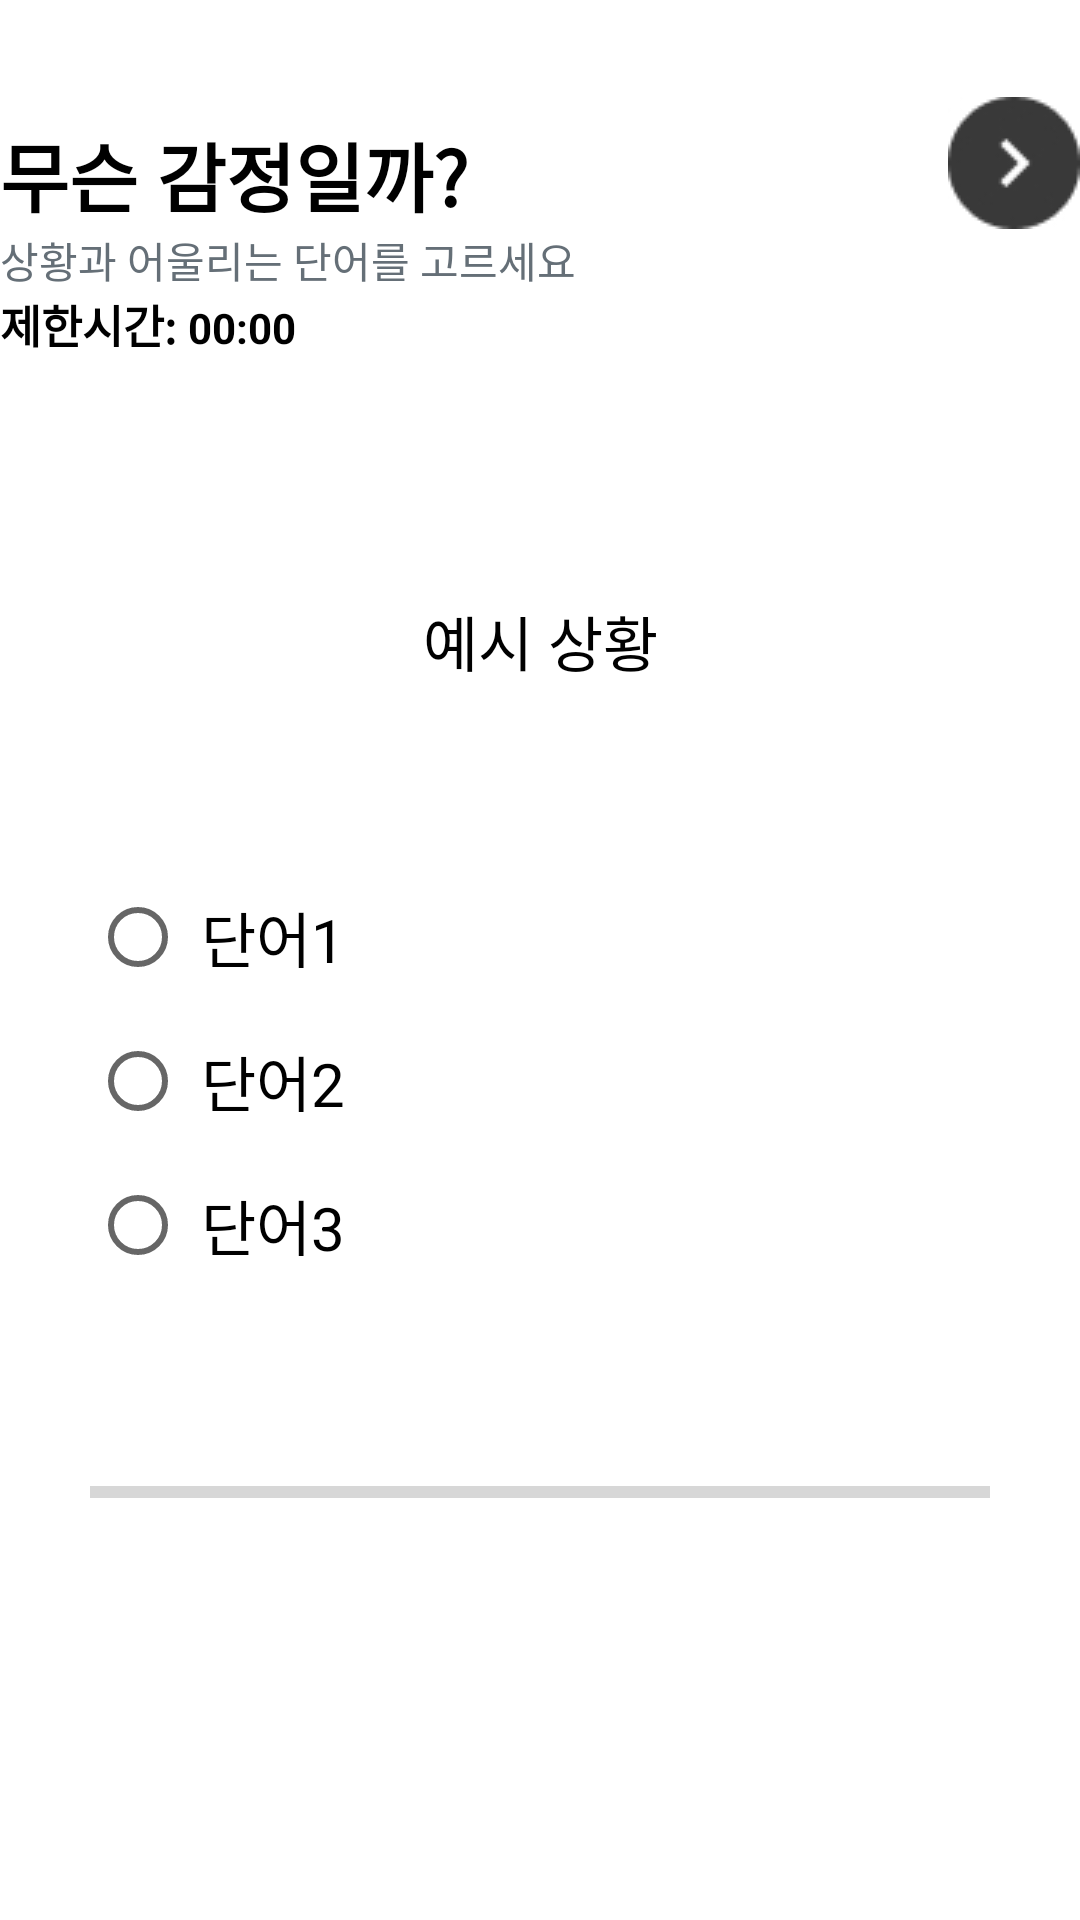

Layout XML and referenced resources for this Android screen:
<!-- AndroidManifest.xml: application theme Theme.MaumCatcher -->
<!-- res/layout/activity_feeling.xml -->
<?xml version="1.0" encoding="utf-8"?>
<androidx.constraintlayout.widget.ConstraintLayout xmlns:android="http://schemas.android.com/apk/res/android"
    xmlns:tools="http://schemas.android.com/tools"
    android:layout_width="match_parent"
    android:layout_height="match_parent"
    android:layout_marginLeft="20dp"
    android:layout_marginRight="20dp"
    tools:context=".FeelingActivity">

    <LinearLayout
        android:layout_width="match_parent"
        android:layout_height="wrap_content"
        android:orientation="vertical">

        <LinearLayout
            android:layout_width="match_parent"
            android:layout_height="wrap_content"
            android:orientation="horizontal"
            android:baselineAligned="false">

            <TextView
                android:id="@+id/class_id"
                android:layout_width="wrap_content"
                android:layout_height="wrap_content"
                android:layout_marginTop="40dp"
                android:text="무슨 감정일까?"
                android:textColor="@color/black"
                android:textSize="25dp"
                android:textStyle="bold" />

            <View
                android:layout_width="0dp"
                android:layout_height="0dp"
                android:layout_weight="1" />

            <ImageButton
                android:id="@+id/nextBtn"
                android:layout_width="wrap_content"
                android:layout_height="wrap_content"
                android:layout_gravity="bottom"
                android:background="@android:color/transparent"
                android:onClick="NextButton"
                android:src="@drawable/button_arrow" />

        </LinearLayout>

        <TextView
            android:id="@+id/class_txt"
            android:layout_width="wrap_content"
            android:layout_height="wrap_content"
            android:text="상황과 어울리는 단어를 고르세요"
            android:textColor="#656F77"
            android:textSize="14dp" />

        <LinearLayout
            android:layout_width="wrap_content"
            android:layout_height="wrap_content"
            android:orientation="horizontal">

            <TextView
                android:id="@+id/time_txt1"
                android:layout_width="wrap_content"
                android:layout_height="wrap_content"
                android:text="제한시간: "
                android:textColor="@color/black"
                android:textSize="15dp"
                android:textStyle="bold" />

            <TextView
                android:id="@+id/time_txt"
                android:layout_width="wrap_content"
                android:layout_height="wrap_content"
                android:text="00:00"
                android:textColor="@color/black"
                android:textSize="14dp"
                android:textStyle="bold" />

        </LinearLayout>



        <TextView
            android:id="@+id/exampletxt"
            android:layout_width="match_parent"
            android:layout_height="wrap_content"
            android:text="예시 상황"
            android:textColor="@color/black"
            android:layout_marginTop="80dp"
            android:textAlignment="center"
            android:textSize="20dp" />

        <RadioGroup
            android:id="@+id/radioGroup"
            android:orientation="vertical"
            android:layout_width="match_parent"
            android:layout_height="match_parent"
            android:layout_marginTop="60dp"
            android:layout_marginLeft="30dp">

            <RadioButton
                android:layout_weight="1"
                android:text=" 단어1"
                android:id="@+id/rg_btn1"
                android:textSize="20sp"
                android:layout_width="wrap_content"
                android:layout_height="wrap_content" />

            <RadioButton
                android:layout_weight="1"
                android:text=" 단어2"
                android:id="@+id/rg_btn2"
                android:textSize="20sp"
                android:layout_width="wrap_content"
                android:layout_height="wrap_content" />

            <RadioButton
                android:layout_weight="1"
                android:text=" 단어3"
                android:id="@+id/rg_btn3"
                android:textSize="20sp"
                android:layout_width="wrap_content"
                android:layout_height="wrap_content" />

            </RadioGroup>

        <LinearLayout
            android:id="@+id/ll_progress_details"
            android:layout_width="match_parent"
            android:layout_height="wrap_content"
            android:gravity="center_vertical"
            android:layout_marginTop="40dp"
            android:layout_marginLeft="30dp"
            android:orientation="horizontal">

            <ProgressBar
                android:id="@+id/progressBar"
                style="?android:attr/progressBarStyleHorizontal"
                android:layout_width="0dp"
                android:layout_height="wrap_content"
                android:layout_weight="1"
                android:max="5"
                android:minHeight="50dp"
                android:progress="0"
                android:indeterminate="false" />

            <TextView
                android:id="@+id/tv_progress"
                android:layout_width="wrap_content"
                android:layout_height="wrap_content"
                android:gravity="center"
                android:padding="15dp"
                android:textColorHint="#656F77"
                android:textSize="14sp"
                tools:text="0/5" />
            
            
        </LinearLayout>

    </LinearLayout>

</androidx.constraintlayout.widget.ConstraintLayout>
<!-- resources referenced by this layout -->
<resources>
  <color name="black">#FF000000</color>
  <!-- drawable button_arrow: jpg bitmap (drawable, 2439 bytes) -->
  <style name="Theme.MaumCatcher" parent="Theme.MaterialComponents.DayNight.DarkActionBar">
          
          <item name="windowNoTitle">true</item>
          <item name="colorPrimary">@color/purple_500</item>
          <item name="colorPrimaryVariant">#E7F6FF</item>
          <item name="colorOnPrimary">@color/white</item>
          
          <item name="colorSecondary">@color/teal_200</item>
          <item name="colorSecondaryVariant">@color/teal_700</item>
          <item name="colorOnSecondary">@color/black</item>
          
          <item name="android:statusBarColor">?attr/colorPrimaryVariant</item>
          
      </style>
  <color name="purple_500">#FF6200EE</color>
  <color name="white">#FFFFFFFF</color>
  <color name="teal_200">#FF03DAC5</color>
  <color name="teal_700">#FF018786</color>
</resources>
